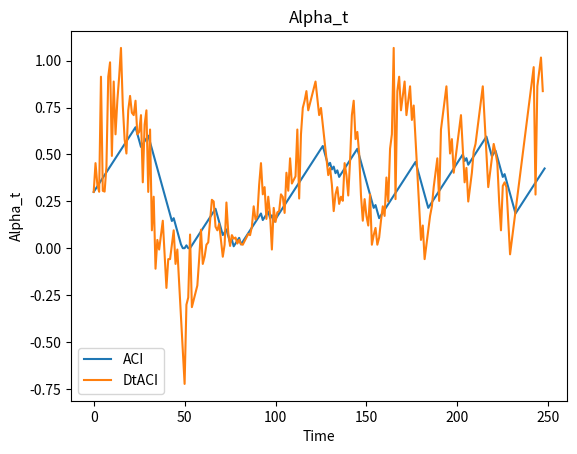

Generate this figure with matplotlib:
import numpy as np
import pandas as pd
import matplotlib.pyplot as plt
import matplotlib.gridspec as gridspec
from random import randint


class AdaptiveCP:
    def __init__(self, coverage_target=0.1, interval_size: int =50, score_function=None, neg_inverse_score=None, pos_inverse_score=None):
        self.coverage_target = coverage_target
        self.interval_size = interval_size
        self.score_function = score_function if score_function is not None else lambda xpred, y: (abs(y - xpred))/abs(xpred)
        self.neg_inverse_score = neg_inverse_score if neg_inverse_score is not None else lambda x_t, Q: (x_t) - (abs(x_t) * Q)
        self.pos_inverse_score = pos_inverse_score if pos_inverse_score is not None else lambda x_t, Q: (x_t) + (abs(x_t) * Q)

    def C_t(self, alpha_t, scores, x_t, t, custom_interval = None):
        # Insuring that alpha_t is between 0 and 1
        alpha_t = min(1, max(0, alpha_t))
        interval = custom_interval if custom_interval is not None else self.interval_size
        
        Q = np.quantile(scores[t-interval:t], 1 - alpha_t)
        positve_v = self.pos_inverse_score(x_t, Q)
        negative_v = self.neg_inverse_score(x_t, Q)
        
        return negative_v, positve_v
    
    @staticmethod
    def err_t(y_t, C_t_interval):
        if C_t_interval[0] < y_t < C_t_interval[1]:
            return 0
        else:
            return 1
        
    def l(self, B, theta):
        return (self.coverage_target * (B - theta)) - min(0, (B - theta))
    
    def vectorize_l(self):
        return np.vectorize(self.l)
        
    def NonAdaptive(self, timeseries_data: tuple, custom_interval: int = None) -> dict:
        xpred, y = timeseries_data
        alpha_t = self.coverage_target

        if custom_interval is not None:
            bigger_interval = max(custom_interval, self.interval_size) + 1
        else:
            bigger_interval = self.interval_size + 1
 
        All_scores = self.score_function(xpred, y)

        err_t_list = []
        conformal_sets_list = []
        
        for i in range(bigger_interval, len(All_scores)):
            Coverage_t = self.C_t(alpha_t=alpha_t, scores=All_scores, x_t=xpred[i], t=i, custom_interval=custom_interval)
            conformal_sets_list.append(Coverage_t)

            error_t = AdaptiveCP.err_t(y[i], Coverage_t)
            err_t_list.append(error_t)

        # Calculating different averages
        realised_interval_coverage = 1 - pd.Series(err_t_list).rolling(self.interval_size).mean().mean()
        average_prediction_interval = np.mean([abs(x[1] - x[0]) for x in conformal_sets_list])

        return {
            'model': 'Non Adaptive CP',
            'coverage_target': self.coverage_target,
            'realised_interval_coverage': realised_interval_coverage,
            'average_prediction_interval': average_prediction_interval,
            'conformal_sets': conformal_sets_list,
            'error_t_list': err_t_list, 
            'interval_size': self.interval_size
        }

    def ACI(self, timeseries_data: tuple, gamma: float, custom_interval = None) -> dict:
        xpred, y = timeseries_data
        alpha_t_list = [self.coverage_target]

        All_scores = self.score_function(xpred, y)

        err_t_list = []
        conformal_sets_list = []
        
        for i in range(self.interval_size+1, len(All_scores)):
            Coverage_t = self.C_t(alpha_t_list[-1], All_scores, xpred[i], i, custom_interval)
            conformal_sets_list.append(Coverage_t)

            error_t = AdaptiveCP.err_t(y[i], Coverage_t)
            err_t_list.append(error_t)

            alpha_t = min(max(alpha_t_list[-1] + (gamma * (self.coverage_target - error_t)), 0), 1)
            alpha_t_list.append(alpha_t)

        # Calculating different averages
        realised_interval_coverage = 1 - pd.Series(err_t_list).rolling(self.interval_size).mean().mean()
        average_prediction_interval = np.mean([abs(x[1] - x[0]) for x in conformal_sets_list])

        return {
            'model': 'ACI',
            'coverage_target': self.coverage_target,
            'gamma': gamma,
            'realised_interval_coverage': realised_interval_coverage,
            'alpha_t_list': alpha_t_list,
            'average_prediction_interval': average_prediction_interval,
            'conformal_sets': conformal_sets_list,
            'error_t_list': err_t_list, 
            'interval_size': self.interval_size
        }
        
            
    def DtACI(self, timeseries_data: tuple, gamma_candidates: np.array = None, custom_interval = None):
        xpred, y = timeseries_data
        if gamma_candidates is None:
            gamma_candidates = np.array([0.001, 0.004, 0.032, 0.064, 0.128, 0.256, 0.512])

        # we need a vectorised version of l
        l_vec = self.vectorize_l()
        
        candiate_alpha = np.array([[self.coverage_target for _ in gamma_candidates]])
        gamma_weights = np.array([1 for _ in gamma_candidates])
        
        chosen_gamma_index = []
        err_t_list = []
        conformal_sets_list = []
        alpha_t_list = []
        alpha_error_list = []
        B_t_list = []
        
        sigma = 1/(2*self.interval_size)
        nu = np.sqrt(3/50 * (np.log(len(gamma_candidates)*50) + 2)/((1-self.coverage_target)**2 * self.coverage_target**2))
       
        # Calculating the scores at each time step
        All_scores = self.score_function(xpred, y)

        for i in range(self.interval_size+1, len(All_scores)):
            # Calcualting the probability of each gamma from the weights from step t-1.
            Wt = gamma_weights.sum()
            gamma_probabilites = gamma_weights/Wt
            
            # Choosing a alpha from the probabilites from the gamma candidates.
            chosen_alpha_t = np.random.choice(candiate_alpha[-1], p=gamma_probabilites)
            alpha_t_list.append(chosen_alpha_t)
            candiate_alpha_index = np.where(candiate_alpha[-1] == chosen_alpha_t)[0][0]
            chosen_gamma_index.append(candiate_alpha_index)

            Coverage_t = self.C_t(chosen_alpha_t, All_scores, xpred[i], i, custom_interval)
            conformal_sets_list.append(Coverage_t)
            
            err_true = AdaptiveCP.err_t(y[i], Coverage_t)
            err_t_list.append(err_true)

            # TIME FRONTIER -------

            # Smallest interval containg the true value.
            for possi in np.linspace(1, 0, 1000):
                Cpossi= self.C_t(possi, All_scores, xpred[i], i)
                if Cpossi[0] < y[i] < Cpossi[1]:
                    B_t = possi
                    break
            
            B_t_list.append(B_t)
            
            # Updating the weights.
            new_weights = gamma_weights * np.exp(-nu * l_vec(B_t, candiate_alpha[-1]))
            
            sumW, lenW = sum(new_weights), len(new_weights)
            final_weights = new_weights*(1-sigma) + sumW*(sigma/lenW)
            gamma_weights = final_weights

            # Calculating the coverage and error at each time step, for different alpha values.
            alphai_errors = np.array([AdaptiveCP.err_t(y[i], self.C_t(alpha_i, All_scores, xpred[i], i)) for alpha_i in candiate_alpha[-1]])
            alpha_error_list.append(alphai_errors)

            # Updating the alpha values.
            new_alphas = candiate_alpha[-1] + (gamma_candidates * (self.coverage_target - alphai_errors))
            candiate_alpha = np.vstack((candiate_alpha, new_alphas))

        # Calculating different averages
        realised_interval_coverage = 1 - pd.Series(err_t_list).rolling(self.interval_size).mean().mean()
        average_prediction_interval = np.mean([abs(x[1] - x[0]) for x in conformal_sets_list])

        return {
            'model': 'DtACI',
            'coverage_target': self.coverage_target,
            'gamma_candidates': gamma_candidates,
            'realised_interval_coverage': realised_interval_coverage,
            'average_prediction_interval': average_prediction_interval,
            'alpha_t_list': alpha_t_list,
            'conformal_sets': conformal_sets_list,
            'error_t_list': err_t_list,
            'alpha_error_list': alpha_error_list,
            'B_t_list': B_t_list,
            'interval_size': self.interval_size ,
        }
        

class ACP_plots:
    def __init__(self):
        pass
    
    @staticmethod
    def plot_conformal_intervals(data_list: list):
        _, ax = plt.subplots()
        for data in data_list:
            ax.plot(data['conformal_sets'], label=data['model'])
            ax.plot(data['error_t'])
        
        ax.legend()
        ax.set_title('Conformal Intervals')
        ax.set_xlabel('Time')
        ax.set_ylabel('Conformal Interval')
        plt.show()

    @staticmethod
    def plot_alpha_t(data_list: list):
        _, ax = plt.subplots()
        for data in data_list:
            if 'alpha_t_list' in data:
                ax.plot(data['alpha_t_list'], label=data['model'])

        ax.legend()
        ax.set_title('Alpha_t')
        ax.set_xlabel('Time')
        ax.set_ylabel('Alpha_t')
        plt.show()

    @staticmethod
    def plot_y(data: list[tuple], y: list, gap: int = 0, figsize: tuple[int] =(30, 15)) -> None:
        interval_size = max(51, gap+1)
        bottom = [ele[0] for ele in data['conformal_sets']]
        top = [ele[1] for ele in data['conformal_sets']]
        print(len(y), len(bottom), len(top))

        fig, ax = plt.subplots(figsize=figsize)
        ax.plot(y[interval_size:], label='True Value')
        ax.plot(bottom, label='Lower Bound')
        ax.plot(top, label='Upper Bound')

        ax.legend()
        ax.set_title('Conformal Prediction')
        ax.set_xlabel('Time')
        ax.set_ylabel('Value')
        plt.show()


    @staticmethod
    def one_plot(data, y):

        error_list = data['error_t_list']
        conformal_sets = data['conformal_sets']
        coverage = data['realised_interval_coverage']
        interval_size = data['interval_size']

        if 'alpha_t_list' in data:
            alpha_list = data['alpha_t_list']

        if 'B_t_list' in data:
            B_t_list = data['B_t_list']

        fig, axs = plt.subplots(2, 2, figsize=(20, 10))
        fig.suptitle('Adaptive Conformal Prediction for '+ data['model'])

        axs[0][0].plot(1 - pd.Series(error_list).rolling(interval_size).mean())
        axs[0][0].axhline(coverage, color='r', linestyle='--')
        axs[0][0].set_title('Realised Coverage')
        
        axs[0][1].plot([ele[0] for ele in conformal_sets], label='Lower')
        axs[0][1].plot([ele[1] for ele in conformal_sets], label='Upper')
        axs[0][1].plot(y[interval_size+1:])
        axs[0][1].set_title('Conformal sets')
        axs[0][1].legend()

        axs[1][0].plot([ele[1]-ele[0] for ele in conformal_sets], label='Distance')
        axs[1][0].axhline(np.mean([ele[1]-ele[0] for ele in conformal_sets]), color='r', linestyle='--')
        axs[1][0].legend()
        axs[1][0].set_title('Distance between upper and lower bounds')

        axs[1][1].plot(alpha_list,label='our alpha')
        axs[1][1].plot(B_t_list, label='alpha*')
        axs[1][1].legend()
        axs[1][1].set_title('Alpha_t and B_t')

        plt.show()

    @staticmethod
    def plot_scale_interval(data):
        ## For experiments with scale and interval size

        if 'scale_list' not in data or 'interval_list' not in data:
            raise ValueError('Data does not contain scale_list or interval_list')

        error_list = data['error_t_list']
        conformal_sets = data['conformal_sets']
        coverage = data['realised_interval_coverage']
        interval_size = data['interval_size']
        interval_list = data['interval_list']
        scale_list = data['scale_list']

        fig, axs = plt.subplots(3, 2, figsize=(15, 7))
        fig.suptitle('Adaptive Conformal Prediction for '+ data['model'])

        axs[0][0].plot(1 - pd.Series(error_list).rolling(interval_size).mean())
        axs[0][0].axhline(coverage, color='r', linestyle='--')
        axs[0][0].set_title('Realised Coverage')
        
        axs[0][1].plot([ele[0] for ele in conformal_sets], label='Lower')
        axs[0][1].plot([ele[1] for ele in conformal_sets], label='Upper')
        axs[0][1].set_title('Conformal sets')
        axs[0][1].legend()

        axs[1][0].plot([ele[1]-ele[0] for ele in conformal_sets], label='Distance')
        axs[1][0].axhline(np.mean([ele[1]-ele[0] for ele in conformal_sets]), color='r', linestyle='--')
        axs[1][0].legend()
        axs[1][0].set_title('Distance between upper and lower bounds')

        axs[1][1].plot(interval_list, label='lookback')
        axs[1][1].axhline(np.mean(interval_list), color='r', linestyle='--')
        axs[1][1].axhline(interval_size, color='g', linestyle='--')
        axs[1][1].legend()
        axs[1][1].set_title('Interval size')

        axs[2][0].plot(scale_list, label='scale')
        axs[2][0].axhline(np.mean(scale_list), color='r', linestyle='--')
        axs[2][0].legend()
        axs[2][0].set_title('Scale')

        plt.show()
    
    @staticmethod
    def compare_two(method1, method2, figsize: tuple[int] =(10, 5)):
        model1 = method1['model']
        model2 = method2['model']

        interval_size = method1['interval_size']

        fig, axs = plt.subplots(2, 2, figsize=figsize)
        fig.suptitle('Comparison between '+ model1 + ' and ' + model2)

        axs[0][0].plot(1 - pd.Series(method1['error_t_list']).rolling(interval_size).mean(), label=model1)
        axs[0][0].plot(1 - pd.Series(method2['error_t_list']).rolling(interval_size).mean(), label=model2)
        axs[0][0].axhline(method1['realised_interval_coverage'], color='g', linestyle='-.', label=model1+' average')
        axs[0][0].axhline(method2['realised_interval_coverage'], color='r', linestyle='-.', label=model2+' average')
        axs[0][0].axhline(1 - method1['coverage_target'], color='b', linestyle=':')
        axs[0][0].legend()
        axs[0][0].set_title('Coverage')

        alphalist = [(m['alpha_t_list'], m['model']) for m in [method1, method2] if 'alpha_t_list' in m]
        for alpha in alphalist:
            axs[0][1].plot(alpha[0], label=alpha[1])
        axs[0][1].legend()
        axs[0][1].set_title('Alpha t')

        method1_distance = np.array([ele[1]-ele[0] for ele in method1['conformal_sets']])
        method2_distance = np.array([ele[1]-ele[0] for ele in method2['conformal_sets']])

        axs[1][0].plot(method1_distance - method2_distance)
        axs[1][0].axhline(np.mean(method1_distance - method2_distance), color='r', linestyle='--', label='mean difference')
        axs[1][0].legend()
        axs[1][0].set_title('Interval widths:' + model1+ ' - '+ model2)

        axs[1][1].set_title('Average Prediction Interval')
        axs[1][1].axhline(method1['average_prediction_interval'], color='r', label=model1)
        axs[1][1].axhline(method2['average_prediction_interval'], label=model2)
        axs[1][1].legend()
        
        plt.show()

    @staticmethod
    def compare_many(list_of_methods, figsize: tuple[int] =(10, 5)):
        interval_size = list_of_methods[0]['interval_size']

        # Create a 2x2 grid
        gs = gridspec.GridSpec(3, 2)

        fig = plt.figure(figsize=figsize)
        fig.suptitle('Comparison between different methods')

        # Create the subplots
        ax1 = plt.subplot(gs[0, :])
        ax2 = plt.subplot(gs[1, 0])
        ax3 = plt.subplot(gs[1, 1])  
        ax4 = plt.subplot(gs[2, :])  

        colors = ['blue', 'orange', 'red', 'cyan', 'magenta']
        for i, method in enumerate(list_of_methods):
            cr = colors[i % len(colors)]

            ax1.plot(1 - pd.Series(method['error_t_list']).rolling(interval_size).mean(), color=cr,  label=method['model'])
            ax1.axhline(method['realised_interval_coverage'], linestyle='-.', color=cr)

            if 'alpha_t_list' in method:
                ax2.plot(method['alpha_t_list'], color=cr, label=method['model'])
                
            method_distance = np.array([ele[1]-ele[0] for ele in method['conformal_sets']])
            
            ax3.axhline(method['average_prediction_interval'], color=cr, label=method['model'])

            ax4.plot(method_distance, color=cr, label=method['model'])

        ax1.axhline(1 - method['coverage_target'], color='black', linestyle=':')
        ax1.legend()
        ax1.set_title('Coverage')

        ax2.legend()
        ax2.set_title('Alpha t')

        ax3.legend()
        ax3.set_title('Average Prediction Interval')

        ax4.legend()
        ax4.set_title('Interval widths')



        plt.show()


class ACP_data:
    def __init__(self, datapoints: int,  max_seq_length: int = 500, dist_shifts : list[tuple] = None,  random_seq_length: bool = True, trend_seq: float = 0.5, time_series_scale: float = 0.3):
        self.datapoints = datapoints
        self.max_seq_length = max_seq_length
        self.random_seq_length = random_seq_length
        self.trend_seq = trend_seq
        self.time_series_scale = time_series_scale
        
        if dist_shifts is None:
            self.random_dist_shifts = 1
        else:
            self.random_dist_shifts = 0
            self.dist_shifts = dist_shifts


    def _create_timeseries(self, length, given_dist_shifts):
        # Generates the absolute value of difference between timestep
        n = length//len(given_dist_shifts)
        m = length%len(given_dist_shifts)

        final = np.array([])
        
        for i in range(len(given_dist_shifts)-1):
            Y = abs(np.random.normal(given_dist_shifts[i][0], given_dist_shifts[i][1], n))
            final = np.concatenate((final, Y))
        
        final = np.concatenate((final, abs(np.random.normal(given_dist_shifts[-1][0], given_dist_shifts[-1][1], n+m)))) 
        
        return final + self.time_series_scale*np.roll(final, 1)

    def generate(self) -> list[tuple]:
        generated_data = []
        max_mean, max_var = 10, 10  # Later will make this user defined.

        # This control the upward or negatice skew of the data.
        pdist = [1- self.trend_seq, self.trend_seq]
 
        for _ in range(self.datapoints):
            if self.random_seq_length:             
                # Up to user to make seq_lenght // 3 greater then lookback window.
                length = randint(self.max_seq_length//3, self.max_seq_length)
            else:
                length = self.max_seq_length
            
            # Direciton of the time series
            X =  np.random.choice([-1, 1], size=length, p=pdist)
            
            if self.random_dist_shifts:
                # Randomly generating the distribution shifts.
                dist_shift = [(randint(-max_mean, max_mean), randint(0, max_var)) for __ in range(randint(1, randint(1, length//50)))]
            else:
                dist_shift = self.dist_shifts
            
            Y = self._create_timeseries(length, dist_shift)
            T = np.cumsum(X*Y)

            input_data, labels_data = T[:-1], T[1:]
            generated_data.append((input_data, labels_data))

        return generated_data




if __name__ == '__main__':
    # This creates a TS, where the distribution changes at different points deppending on a provided list of distribution shifts.
    def Create_TimeSeries(s, dist_shifts):
        n = s//len(dist_shifts)
        m = s%len(dist_shifts)

        final = np.array([])
        
        for i in range(len(dist_shifts)-1):
            Y = abs(np.random.normal(dist_shifts[i][0], dist_shifts[i][1], n))
            final = np.concatenate((final, Y))
        
        final = np.concatenate((final, abs(np.random.normal(dist_shifts[-1][0], dist_shifts[-1][1], n+m))))

        return final

    # Here we will just look at a simple random walk.

    p = 0.5
    pdist = [1-p, p]
    steps = [-1, 1]

    datapoints = 10
    seq_length = 300

    output_label_tuples = []

    dist_shift = [(-10, 1)]

    for _ in range(datapoints):
        X = np.random.choice(steps, size=seq_length, p=pdist)
        Y = Create_TimeSeries(seq_length, dist_shift)
        T = np.cumsum(X*Y)
        
        input_data = T[:-1]
        labels_data = T[1:]

        output_label_tuples.append((input_data, labels_data))
        

    ACP = AdaptiveCP(0.3, 50)

    for i, data in enumerate(output_label_tuples):
        a = ACP.ACI(data, 0.05)
        b = ACP.NonAdaptive(data)
        c = ACP.DtACI(data)

        ACP_plots.plot_alpha_t([a, b, c])
        break